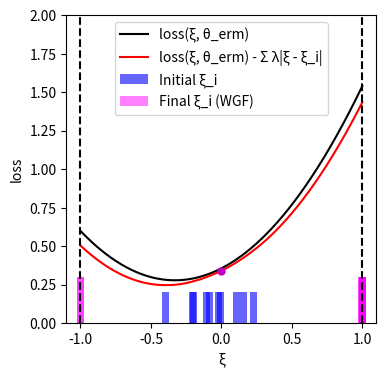

This chart was generated by the following Python code:
import numpy as np
import matplotlib.pyplot as plt
from scipy.optimize import minimize

# --- Experiment Setup and Parameter Definitions ---
DIM_M = 10
DIM_N = 10
N_TRAIN_SAMPLES = 10
LAMBDA_VAL = 0.1
K_INNER_STEPS = 3000
INNER_STEP_SIZE = 0.0001
M_PARTICLES = 2
EPSILON = 0.5

# --- Generate a Fixed Problem Instance ---
# Use a fixed random seed for reproducibility
np.random.seed(219)
A0 = np.random.randn(DIM_M, DIM_N)
# Scale A1 to make the loss curve less steep
A1 = np.random.randn(DIM_M, DIM_N) * 0.4
b = np.random.randn(DIM_M)

# --- Data Generation Functions ---
def generate_training_data(n_samples):
    """Generate training data"""
    return np.random.uniform(-0.5, 0.5, n_samples)

# --- Core Function Definitions (Vectorized) ---
def loss_function(theta, z):
    """Computes the loss function f_theta(z) for a single sample or a batch of samples z."""
    z = np.atleast_1d(z)
    A_z = A0[np.newaxis, :, :] + z[:, np.newaxis, np.newaxis] * A1[np.newaxis, :, :]
    residual = A_z @ theta - b[np.newaxis, :]
    loss = np.sum(residual**2, axis=1) / DIM_M
    return loss.squeeze()

def loss_grad_z(theta, z):
    """Computes the gradient of the loss function with respect to z, nabla_z f_theta(z)"""
    z = np.atleast_1d(z)
    A_z = A0[np.newaxis, :, :] + z[:, np.newaxis, np.newaxis] * A1[np.newaxis, :, :]
    residual = A_z @ theta - b[np.newaxis, :]
    grad_A_z = A1 @ theta
    grad = 2 * np.sum(residual * grad_A_z[np.newaxis, :], axis=1)
    return grad.squeeze()

# --- ERM (Empirical Risk Minimization) Implementation ---
def erm_objective_function(theta, xi_samples):
    """Calculates the ERM objective function value (average loss)."""
    return np.mean(loss_function(theta, xi_samples))

def solve_erm(xi_train_samples):
    """Solves the ERM problem using an optimizer."""
    initial_theta = np.zeros(DIM_N)
    result = minimize(
        erm_objective_function, initial_theta, args=(xi_train_samples,), method='BFGS')
    if not result.success:
        print("Warning: ERM optimization may not have converged.")
    return result.x

# --- Function to get WGF final particle distribution ---
def get_wgf_final_particles(xi_train_samples, theta):
    """Runs the WGF inner loop for a fixed theta to get the final particles."""
    num_train = len(xi_train_samples)
    # Initialize particles, M_PARTICLES for each initial training sample
    particles = np.tile(xi_train_samples[:, np.newaxis], (1, M_PARTICLES))

    def f_bar_grad_z(z, xi, current_theta):
        grad_f = loss_grad_z(current_theta, z)
        return grad_f - 2 * LAMBDA_VAL * (z - xi)

    # Run the inner loop to update particle positions
    for _ in range(K_INNER_STEPS):
        particles_flat = particles.flatten()
        xi_expanded = np.repeat(xi_train_samples, M_PARTICLES)
        
        grad = f_bar_grad_z(particles_flat, xi_expanded, theta)
        noise = np.random.normal(0, 1, size=particles_flat.shape)
        
        updated_particles_flat = particles_flat + INNER_STEP_SIZE * grad + np.sqrt(2 * INNER_STEP_SIZE * LAMBDA_VAL * EPSILON) * noise
        particles = updated_particles_flat.reshape(num_train, M_PARTICLES)
        particles = np.clip(particles, -1, 1) # Clip particles to be within the [-1, 1] range
        
    return particles.flatten()

# --- Main Execution Flow ---
if __name__ == '__main__':
    # 1. Generate training data
    xi_train = generate_training_data(N_TRAIN_SAMPLES)

    # 2. Solve for theta_erm by minimizing the empirical risk (as in the paper)
    print("Solving for theta_erm by minimizing the empirical risk...")
    theta_erm = solve_erm(xi_train)
    print("theta_erm solved.")

    # 3. Get the final particle distribution using the WGF method with theta_erm
    print("Calculating WGF final particle distribution...")
    final_particles_wgf = get_wgf_final_particles(xi_train, theta_erm)
    print("Particle distribution calculated.")

    # 4. Generate data required for plotting
    # xi range for plotting the curves
    xi_range = np.linspace(-1, 1, 400)
    
    # Calculate the black curve (loss)
    loss_values = loss_function(theta_erm, xi_range)
    
    # Calculate the penalty term for the red curve
    penalty_term = np.sum([LAMBDA_VAL * np.abs(xi_range - xi_i) for xi_i in xi_train], axis=0)
    red_curve_values = loss_values - penalty_term/N_TRAIN_SAMPLES

    # --- Plotting ---
    print("Generating plot...")
    plt.figure(figsize=(4, 4)) # Set a square figure size

    # Plot the black and red curves
    plt.plot(xi_range, loss_values, 'k-', label='loss(ξ, θ_erm)')
    plt.plot(xi_range, red_curve_values, 'r-', label='loss(ξ, θ_erm) - Σ λ|ξ - ξ_i|')

    # The previous histogram bin width was (1 - (-1)) / 20 = 0.1.
    # The new width will be half of that.
    bar_width = 0.05

    # Plot the initial training data (blue bars centered at each xi)
    # Since all initial samples are weighted equally, they are plotted with a constant height.
    if len(xi_train) > 0:
        # We pass a single value for height, which matplotlib broadcasts to all bars.
        plt.bar(xi_train, 0.2, width=bar_width, color='blue', alpha=0.6, label='Initial ξ_i')
    else: # Handle case with no data
        plt.bar([], [], color='blue', alpha=0.6, label='Initial ξ_i')

    # Plot the final particle distribution (magenta bars centered at each particle)
    # The density of particles represents the distribution. Plotting them individually
    # with a constant height visually reflects this density.
    if len(final_particles_wgf) > 0:
        plt.bar(final_particles_wgf, 0.3, width=bar_width, color='magenta', alpha=0.5, label='Final ξ_i (WGF)')
    else: # Handle case with no data
         plt.bar([], [], color='magenta', alpha=0.5, label='Final ξ_i (WGF)')

    # Mark a point on the red curve at xi=0
    xi_zero_index = np.argmin(np.abs(xi_range - 0))
    plt.plot(0, red_curve_values[xi_zero_index], 'mo', markersize=5)

    # Add vertical dashed boundary lines
    plt.axvline(x=-1, color='k', linestyle='--')
    plt.axvline(x=1, color='k', linestyle='--')

    # Set labels and axis limits
    plt.xlabel('ξ')
    plt.ylabel('loss')
    plt.ylim(0, 2)
    plt.xlim(-1.1, 1.1)
    plt.legend()
    plt.grid(False) # Do not display grid
    
    # Save and show the plot
    plt.savefig('uncertainty_visualization.png', dpi=300)
    plt.show()
    print("Plot generated and saved as uncertainty_visualization.png.")

